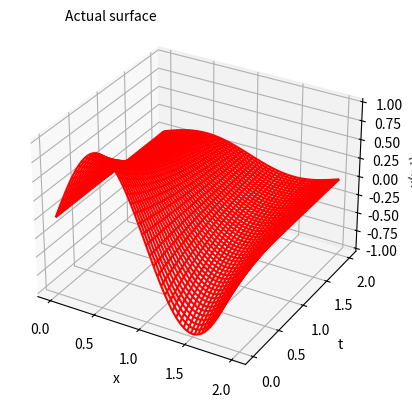
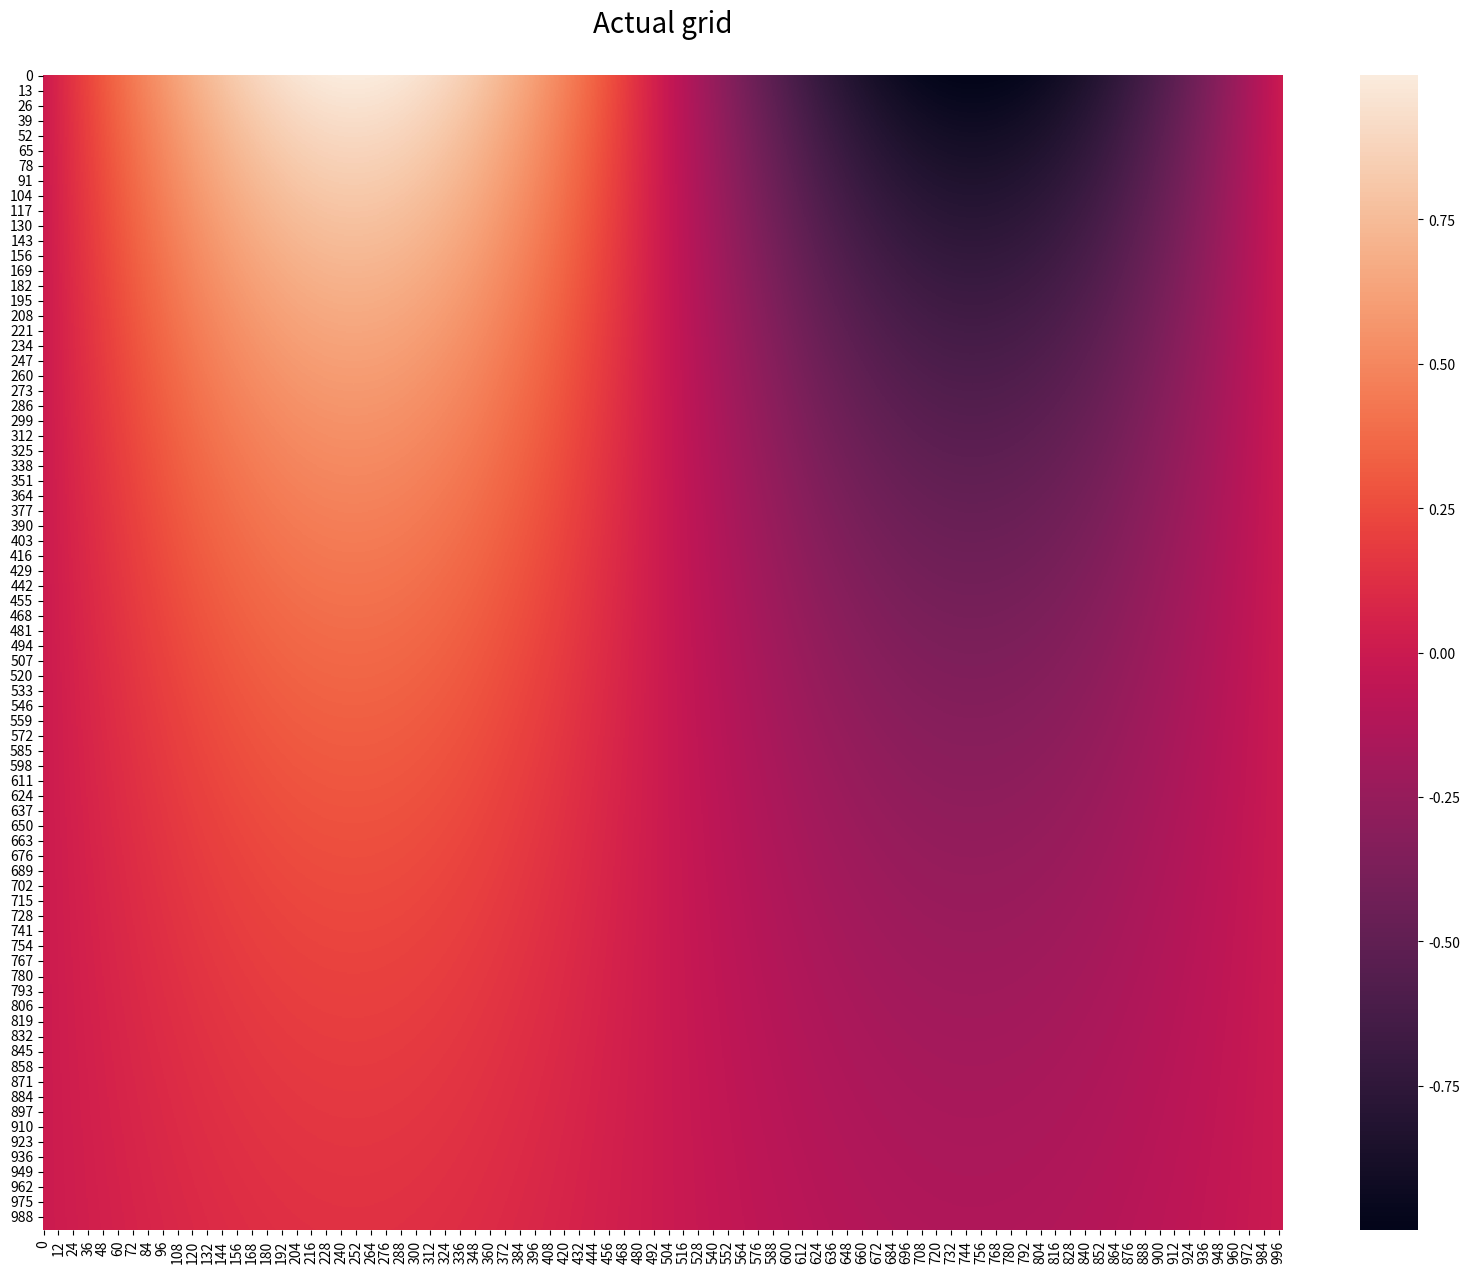

Write the Python code that produced these figures, in order.

import numpy as np
import matplotlib.pyplot as plt
import seaborn as sns
import pandas as pd

pi = np.pi

def analytical(x,t):
    uxt = np.exp( -t ) * np.cos(pi*( x-0.5 ))
    return uxt

resolution = 1000

x = np.linspace(0, 2, resolution)
t = np.linspace(0, 2, resolution)

full_u = np.zeros([np.size(x), np.size(t)])

X, T = np.meshgrid(x, t)
    
for j in range(np.size(full_u, axis=0)):
    for i in range(np.size(full_u, axis=1)-1):
        full_u[j,i] = analytical(x[i], t[j])
    
#%% Surface plot
        
fig = plt.figure()
ax = fig.add_subplot(111, projection="3d")

# axis labels
ax.set_xlabel("x")
ax.set_ylabel("t")
ax.set_zlabel("u(x,t)")


ax.text2D(0.15, 0.95, "Actual surface\n", transform=ax.transAxes)

ax.plot_wireframe(X, T, np.array(full_u), color='red')

plt.show()

#%%

full_df = pd.DataFrame(full_u)
    
fig, ax = plt.subplots(figsize=(20,15))

sns.heatmap(full_u).set_title("Actual grid\n", fontsize=20)

plt.show()





















